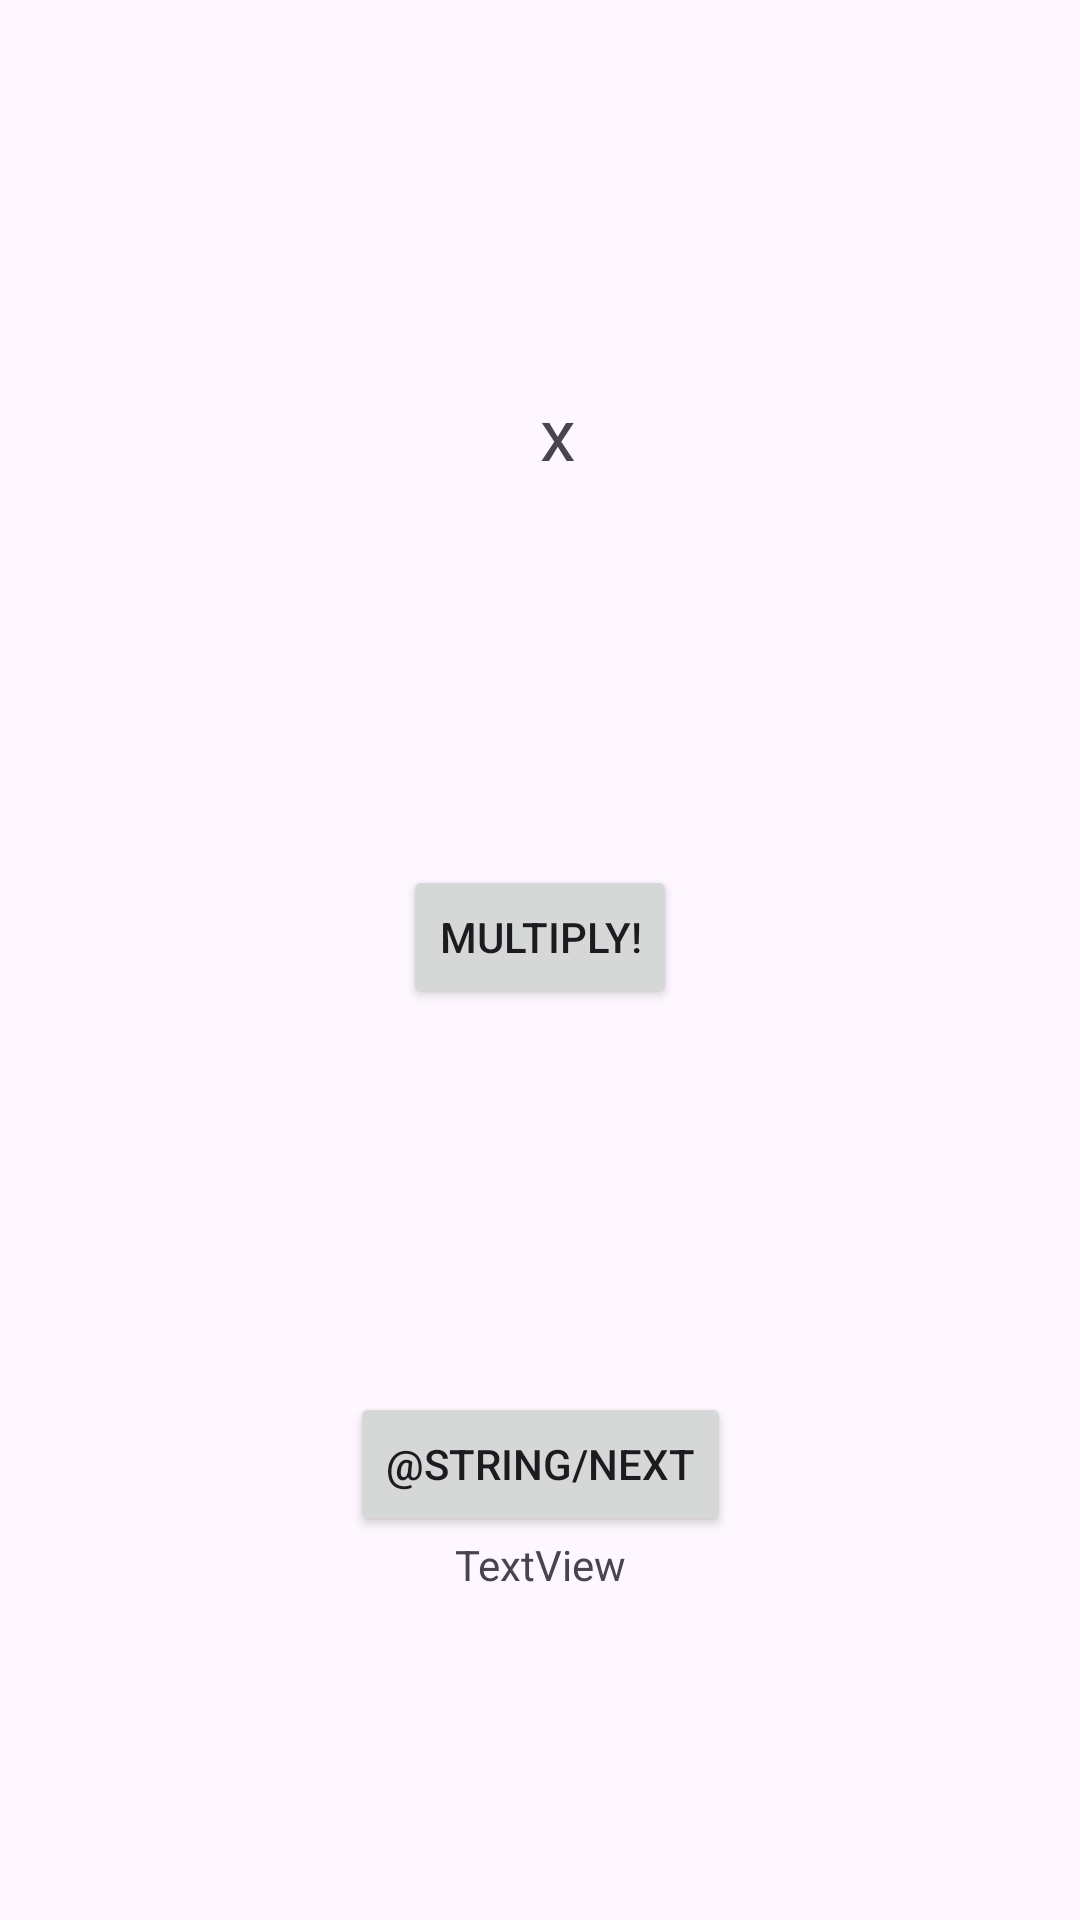

Reconstruct the res/layout file that produces this screen, plus the resources it refers to.
<!-- AndroidManifest.xml: application theme Theme.W06MultiplesSolutions2023 -->
<!-- res/layout/activity_main.xml -->
<?xml version="1.0" encoding="utf-8"?>
<androidx.constraintlayout.widget.ConstraintLayout xmlns:android="http://schemas.android.com/apk/res/android"
    xmlns:app="http://schemas.android.com/apk/res-auto"
    xmlns:tools="http://schemas.android.com/tools"
    android:layout_width="match_parent"
    android:layout_height="match_parent"
    tools:context=".MainActivity">

    <TextView
        android:id="@+id/factor1"
        android:layout_width="wrap_content"
        android:layout_height="wrap_content"
        android:textSize="30sp"
        app:layout_constraintBottom_toTopOf="@id/multiply"
        app:layout_constraintLeft_toLeftOf="parent"
        app:layout_constraintRight_toRightOf="@id/times"
        app:layout_constraintTop_toTopOf="parent" />

    <TextView
        android:id="@+id/times"
        android:layout_width="wrap_content"
        android:layout_height="wrap_content"
        android:text="x"
        android:textSize="24sp"
        app:layout_constraintBottom_toTopOf="@id/multiply"
        app:layout_constraintLeft_toRightOf="@id/factor1"
        app:layout_constraintRight_toLeftOf="@id/factor2"
        app:layout_constraintTop_toTopOf="parent" />

    <TextView
        android:id="@+id/factor2"
        android:layout_width="wrap_content"
        android:layout_height="wrap_content"
        android:textSize="30sp"
        app:layout_constraintBottom_toTopOf="@id/multiply"
        app:layout_constraintLeft_toRightOf="@id/times"
        app:layout_constraintRight_toRightOf="parent"
        app:layout_constraintTop_toTopOf="parent" />

    <Button
        android:id="@+id/multiply"
        android:layout_width="wrap_content"
        android:layout_height="wrap_content"
        android:text="@string/multiply"
        app:layout_constraintBottom_toTopOf="@id/next"
        app:layout_constraintEnd_toEndOf="parent"
        app:layout_constraintStart_toStartOf="parent"
        app:layout_constraintTop_toBottomOf="@id/times" />

    <Button
        android:id="@+id/next"
        android:layout_width="wrap_content"
        android:layout_height="wrap_content"
        android:text="@string/next"
        app:layout_constraintBottom_toBottomOf="parent"
        app:layout_constraintEnd_toEndOf="parent"
        app:layout_constraintStart_toStartOf="parent"
        app:layout_constraintTop_toBottomOf="@id/multiply" />

    <TextView
        android:id="@+id/numCorrect"
        android:layout_width="wrap_content"
        android:layout_height="wrap_content"
        android:text="TextView"
        app:layout_constraintTop_toBottomOf="@+id/next"
        app:layout_constraintEnd_toEndOf="parent"
        app:layout_constraintStart_toStartOf="parent" />

</androidx.constraintlayout.widget.ConstraintLayout>
<!-- resources referenced by this layout -->
<resources>
  <string name="multiply">multiply!</string>
  <style name="Theme.W06MultiplesSolutions2023" parent="Base.Theme.W06MultiplesSolutions2023" />
  <style name="Base.Theme.W06MultiplesSolutions2023" parent="Theme.Material3.DayNight.NoActionBar">
          
          
      </style>
</resources>
